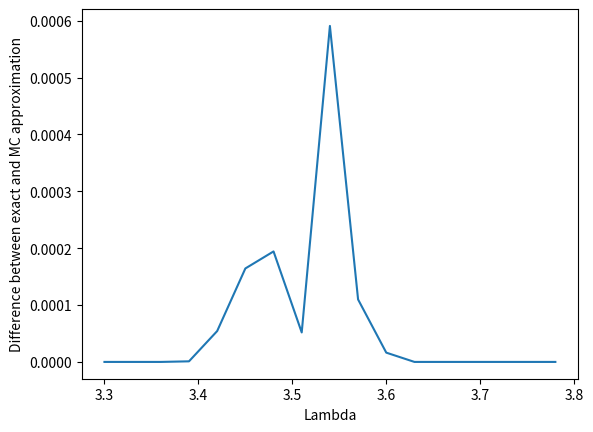

Here is the Python script that generated this plot:
import numpy as np
import scipy.stats as ss
import matplotlib.pyplot as plt

def test():
    # Define values
    c_OPT = 3
    y_prim = 3.5
    x_prim = 11
    
    lam = 400
    x = 10
    
    # Define the distribution and generate random values
    mu = 3.45
    sigma = 0.01
    nr_points = 1000000
    rv = np.random.normal(mu, sigma, nr_points)

    mus = [3.3, 3.33, 3.36, 3.39, 3.42, 3.45, 3.48, 3.51, 3.54, 3.57, 3.6, 3.63, 3.66, 3.69, 3.72, 3.75, 3.78]
    diffs = []
    for mu in mus:
        rv = np.random.normal(mu, sigma, nr_points)
        # Calculate improtant data
        dist = np.linalg.norm(x-x_prim)
        UB = np.sqrt((c_OPT-dist)/lam) + y_prim
        LB = -np.sqrt((c_OPT-dist)/lam) + y_prim
        UB_arg = (UB - mu)/sigma
        LB_arg = (LB - mu)/sigma
        CDF_diff = ss.norm.cdf(UB_arg) - ss.norm.cdf(LB_arg)
        PDF_UB = ss.norm.pdf(UB_arg)
        PDF_LB = ss.norm.pdf(LB_arg)

        EI_exact = explicit(c_OPT, y_prim, lam, mu, sigma, dist, CDF_diff, PDF_UB, PDF_LB, UB, LB)
        EI_mc = approx(c_OPT, y_prim, lam, dist, rv)
        print("EI_exact: ", EI_exact)
        print("EI_mc: ", EI_mc)
        
        diffs.append(abs(EI_exact - EI_mc))
    
    plt.figure()
    plt.plot(mus, diffs)
    plt.xlabel("Lambda")
    plt.ylabel("Difference between exact and MC approximation")
    plt.show()

def OG_test():
    # Define values
    c_OPT = 3    
    
    # Define the distribution and generate random values
    mu = 3
    sigma = 2
    nr_points = 1000000
    rv = np.random.normal(mu, sigma, nr_points)


    EI_exact = OG_explicit(c_OPT, mu, sigma)
    EI_mc = OG_approx(c_OPT, rv)

    print("EI_exact: ", EI_exact)
    print("EI_mc: ", EI_mc)

def explicit(c_OPT, y_prim, lam, mu, sigma, dist, CDF_diff, PDF_UB, PDF_LB, UB, LB):
    if sigma == 0:
        return 0
    first_term = c_OPT-dist+ lam*(2*y_prim*mu-y_prim**2-mu**2-sigma**2)
    second_term = lam*sigma*(mu+UB-2*y_prim)
    third_term = lam*sigma*(2*y_prim-mu-LB)
    EI_exact = first_term*CDF_diff + second_term*PDF_UB + third_term*PDF_LB
    return EI_exact

def approx(c_OPT, y_prim, lam, dist, rv):
    c_hats = dist+ lam*(rv-y_prim)**2
    c_diff = c_OPT - c_hats
    c_diff[c_diff<0] = 0
    EI_mc = np.mean(c_diff)
    return EI_mc

def OG_approx(c_OPT, rv):
    c_diff = c_OPT - rv
    c_diff[c_diff<0] = 0
    EI_mc = np.mean(c_diff)
    return EI_mc

def OG_explicit(c_OPT, mu, sigma):
    if sigma == 0:
        return 0
    EI_exact = (c_OPT-mu)*ss.norm.cdf((c_OPT-mu)/sigma) + sigma*ss.norm.pdf((c_OPT-mu)/sigma)
    return EI_exact

if __name__ == "__main__":
    test()